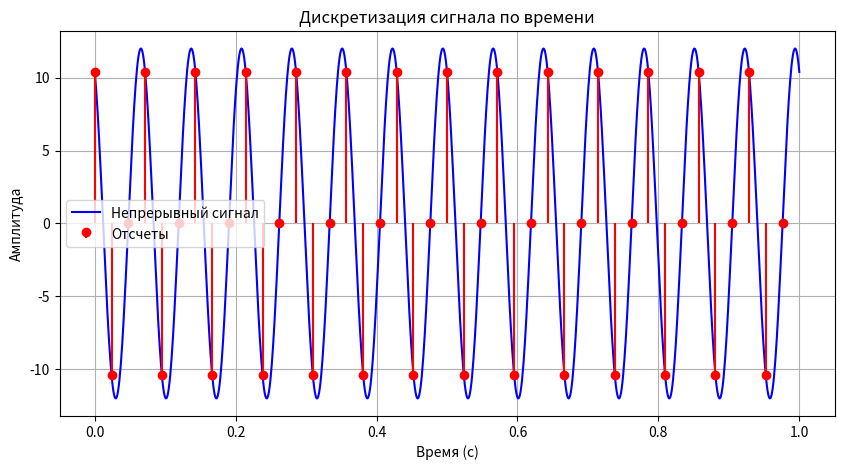
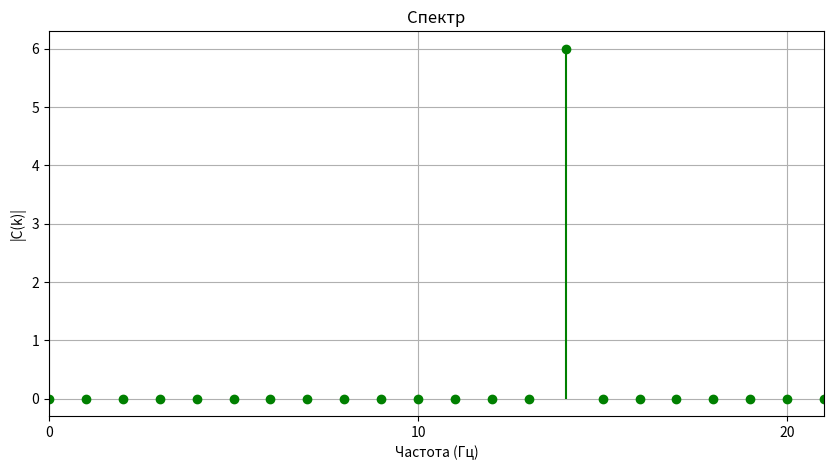
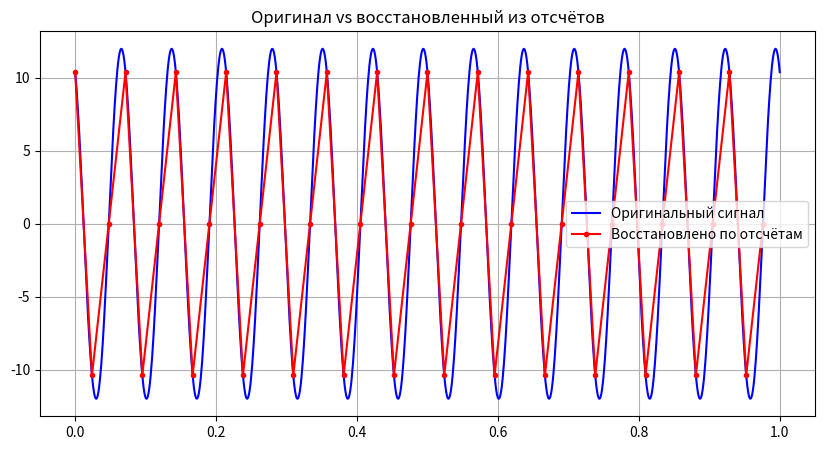

Write the Python code that produced these figures, in order.
import numpy as np
import matplotlib.pyplot as plt

f = 14
fs = 3 * f 
N = fs

t = np.linspace(0, 1, 1000)
y = 12 * np.cos(2 * np.pi * f * t + np.pi / 6)

sample_t = [i / fs for i in range(N)]
sample_y = [12 * np.cos(2 * np.pi * f * ti + np.pi / 6) for ti in sample_t]

spectrum = []
for x in range(N):
    sum_real = sum(sample_y[n] * np.cos(2 * np.pi * x * n / N) for n in range(N))
    sum_imag = sum(sample_y[n] * (-np.sin(2 * np.pi * x * n / N)) for n in range(N))
    spectrum.append(complex(sum_real, sum_imag))

amplitudes = [abs(k) / N for k in spectrum]
freq = np.arange(N) * (fs / N)

porog = max(amplitudes) * 0.1
sush_freq = [fr for fr, a in zip(freq, amplitudes) if a > porog]
total_bytes = N * 8

print(*sample_t, '\n')
print(*sample_y, '\n')
print("Freq:", freq)
print("Amplitudes:", amplitudes)
print("Significant freq:", sush_freq)
print("Total bytes:", total_bytes)

plt.figure(1, figsize=(10, 5))
plt.plot(t, y, 'b-', label='Непрерывный сигнал')
plt.stem(sample_t, sample_y, linefmt='-r', markerfmt='ro', basefmt=' ', label='Отсчеты')
plt.title('Дискретизация сигнала по времени')
plt.xlabel('Время (с)')
plt.ylabel('Амплитуда')
plt.legend()
plt.grid(True)
plt.savefig("graph1_discretization.png")
plt.close()

plt.figure(2, figsize=(10, 5))
plt.stem(freq, amplitudes, linefmt='-g', markerfmt='go', basefmt=' ')
plt.title('Спектр')
plt.xlabel('Частота (Гц)')
plt.ylabel('|C(k)|')
plt.xlim(0, fs / 2)
plt.xticks(np.arange(0, int(fs / 2) + 1, 10))
plt.grid(True)
plt.savefig("graph2_spectrum.png")
plt.close()

plt.figure(3, figsize=(10, 5))
plt.plot(t, y, 'b-', label='Оригинальный сигнал')
plt.plot(sample_t, sample_y, 'r.-', label='Восстановлено по отсчётам')
plt.title('Оригинал vs восстановленный из отсчётов')
plt.legend()
plt.grid(True)
plt.savefig("graph3_reconstruction.png")
plt.close()
